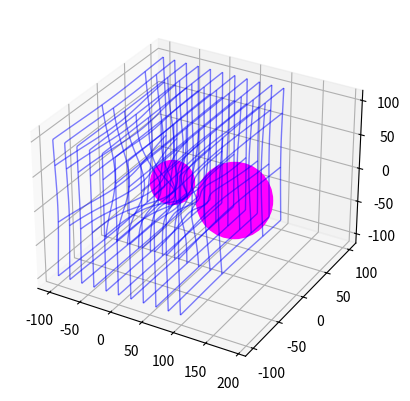

Python code for this plot:
'''
MODULES AND VARIABLES FOR PLOTTING
'''
from mpl_toolkits.mplot3d import axes3d
import matplotlib.pyplot as plt
import numpy as np
import math

#make a 3d graph to plot data
spacetime = plt.figure().add_subplot(projection="3d")

#a variable for the volume of the spacetime being simulated
size = 100

#a variable for the spacing between each point in the spacetime mesh
spacing = 20

#generate the 2d mesh for graphing repeatedly into layers
x, y = np.meshgrid(np.linspace(-size, size), np.linspace(-size, size))

#the values to manipulate using wave function to produce a 3d representation of any wave
r = np.sqrt(x**2+y**2)

#define values for the location(s) and weights of masses in spacetime (adding multiple masses to one array is useful)
masses = [[0, 0, 0, 1], [100, 0, 0, 3]]

'''
FUNCTIONS FOR MANIPULATING THE 2D GRIDS USING WAVE FUNCTIONS TO REPRESENT SPACETIME CURVATURE
'''
#a function for generating a wave with certain properties
def wave(inputvals, period, amplitude, phaseshift=0):
	#make the fraction to multiply inside of the sine function for adjusting the period
	inputnum = 1 / (period/(2*np.pi))

	#make the base wave function with the period
	wavefunc = np.sin( (inputnum * inputvals) + phaseshift)

	#add the effect of the amplitude to the wave function
	wavefunc = amplitude*wavefunc

	#return the resulting range of values as a wave function
	return wavefunc

#a function for generating a bell curve
def bell_curve(inputvals, period, amplitude, phaseshift=0):
	#shift the input values according to the phase shift of the curve
	phaseval = (inputvals - phaseshift)

	#add the period to the math transformation (width of the curve)
	inputnum = phaseval / period

	#add exponents and a negative sign to make it into a curve
	inputnum = -(inputnum)**2

	#use eulers number to make the bell curve
	bellcurve = math.e**inputnum

	#add the amplitude necessary for this curve
	bellcurve = amplitude * bellcurve

	#return the resulting range of values
	return bellcurve

#a function for plotting a point mass
def plot_mass(x, y, z, mass):
	#plot the mass and make the size a multiple of the mass (mass is in kilograms)
	spacetime.scatter(x, y, z, c="magenta", s=mass*1000)

#plot all masses defined in the array of point masses
for mass in masses:
	plot_mass(mass[0], mass[1], mass[2], mass[3])

'''
FUNCTIONS FOR PLOTTING SPACETIME LAYERS IN 3 DIMENSIONS
'''
#function for layering grids along the z axis
def layer_z(warp=0):
	#graph layers along the z axis
	for elev in range(-size, size+spacing, spacing):
		#make an empty array with the same shape as the x or y coordinates
		z = np.empty(x.shape)
		z.fill(0)

		#add the elevation to the z coordinates
		z += elev

		#warp the 2d grid using a wave function
		z += warp

		#plot the 3d data
		spacetime.plot_wireframe(x, y, z, rstride=spacing, cstride=spacing, linewidth=1, color="red", alpha=0.5)

#function for layering grids along the y axis
def layer_y(warp=0):
	#graph layers along the y axis
	for elev in range(-size, size+spacing, spacing):
		#make an empty array with the same shape as the x or y coordinates
		z = np.empty(x.shape)
		z.fill(0)

		#add the elevation to the z coordinates
		z += elev

		#warp the 2d grid using a wave function
		z += warp

		#plot the 3d data
		spacetime.plot_wireframe(x, z, y, rstride=spacing, cstride=spacing, linewidth=1, color="green", alpha=0.5)

#function for layering grids along the x axis
def layer_x(warp=0):
	#graph layers along the x axis
	for elev in range(-size, size+spacing, spacing):
		#make an empty array with the same shape as the x or y coordinates
		z = np.empty(x.shape)
		z.fill(0)

		#add the elevation to the z coordinates
		z += elev

		#warp the fields according to the distance from each mass
		for mass in masses:
			#get the distance of this plane from the mass
			distance = z[0][0] - mass[0]

			#get the mass number
			weight = mass[3]*1000

			#if the plane is right on the mass, don't manipulate anything about it
			if not distance:
				continue

			#calculate the amplitude and the period of the gaussian distribution based on the mass and distance
			amplitude = -(weight / distance)
			period = (distance / weight)*1000

			#add a bell curve to this plane based on the distance from this mass
			z += bell_curve(r, period, amplitude)

		#plot the 3d data
		spacetime.plot_wireframe(z, y, x, rstride=spacing, cstride=spacing, linewidth=1, color="blue", alpha=0.5)

#create layers with different "warp" properties for each dimension
layer_x()

#show the data on the graph
plt.show()
